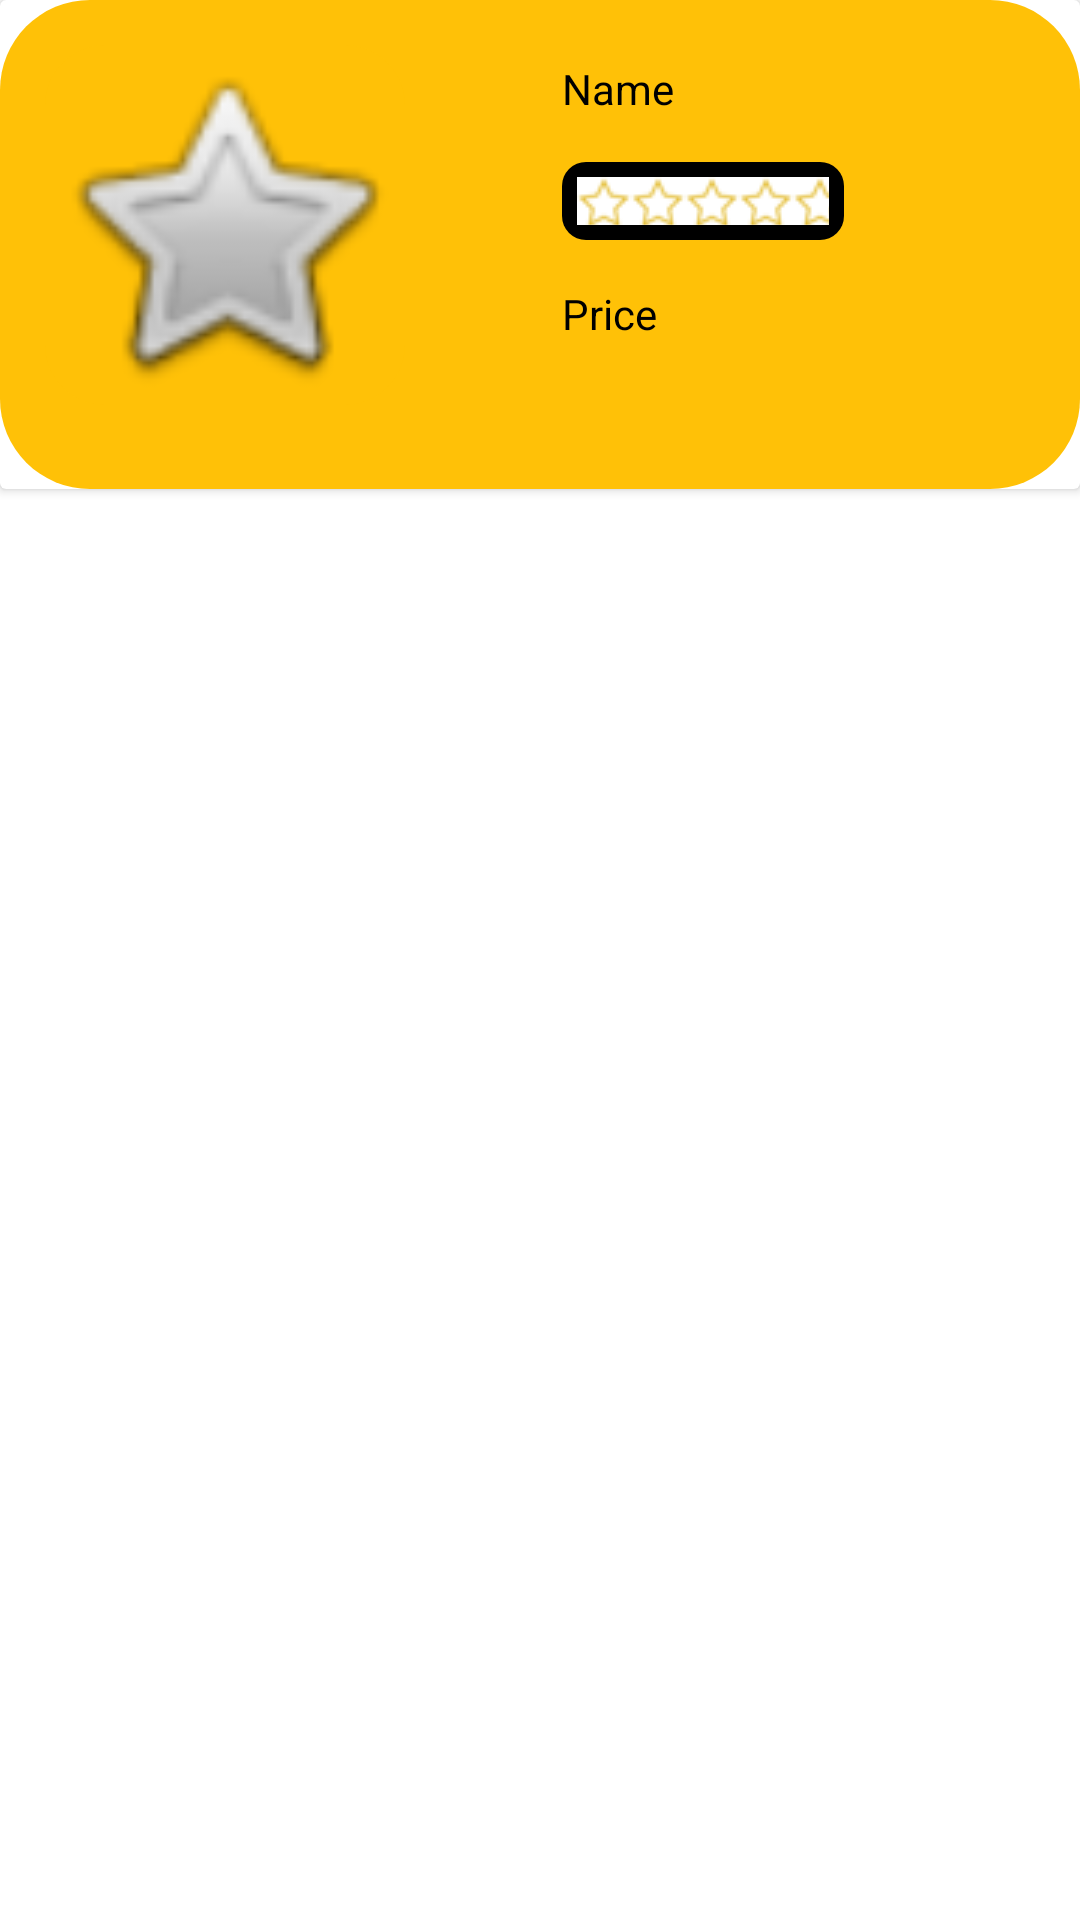

Reconstruct the res/layout file that produces this screen, plus the resources it refers to.
<!-- AndroidManifest.xml: application theme Theme.EcomApp -->
<!-- res/layout/card_order.xml -->
<?xml version="1.0" encoding="utf-8"?>
<androidx.constraintlayout.widget.ConstraintLayout xmlns:android="http://schemas.android.com/apk/res/android"
    xmlns:app="http://schemas.android.com/apk/res-auto"
    xmlns:tools="http://schemas.android.com/tools"
    android:layout_width="match_parent"
    android:layout_height="wrap_content"
    android:layout_margin="10dp"
    android:background="@color/white">

    <androidx.cardview.widget.CardView
        android:layout_width="match_parent"
        android:layout_height="wrap_content"
        app:layout_constraintEnd_toEndOf="parent"
        app:layout_constraintStart_toStartOf="parent"
        app:layout_constraintTop_toTopOf="parent"
        app:cardBackgroundColor="@color/white"
        android:padding="15dp">

        <androidx.constraintlayout.widget.ConstraintLayout
            android:layout_width="match_parent"
            android:layout_height="wrap_content"
            android:background="@drawable/rounded_gold_corner"
            android:padding="15dp">

            <ImageView
                android:id="@+id/imageOrder"
                android:layout_width="120dp"
                android:layout_height="120dp"
                android:background="@drawable/borderradius"
                android:clipToOutline="true"
                android:scaleType="centerCrop"
                android:src="@android:drawable/btn_star"
                app:layout_constraintStart_toStartOf="parent"
                app:layout_constraintTop_toTopOf="parent" />

            <LinearLayout
                android:layout_width="94dp"
                android:layout_height="wrap_content"
                android:orientation="vertical"
                app:layout_constraintBottom_toBottomOf="parent"
                app:layout_constraintEnd_toEndOf="parent"
                app:layout_constraintHorizontal_bias="0.45"
                app:layout_constraintStart_toEndOf="@+id/imageOrder"
                app:layout_constraintTop_toTopOf="parent"
                app:layout_constraintVertical_bias="0.0">

                <TextView
                    android:id="@+id/nameOrder"
                    android:layout_width="wrap_content"
                    android:layout_height="wrap_content"
                    android:layout_marginTop="5dp"
                    android:text="Name"
                    android:textColor="@color/black"
                    android:textColorHint="@color/grey" />

                <LinearLayout
                    android:id="@+id/linearLayout7"
                    android:layout_width="wrap_content"
                    android:layout_height="wrap_content"
                    android:layout_marginTop="15dp"
                    android:padding="5dp"
                    android:background="@drawable/round_black_corner"
                    android:orientation="vertical">

                    <RatingBar
                        android:id="@+id/reviewOrder"
                        style="@style/RatingBar"
                        android:layout_width="match_parent"
                        android:layout_height="0dp"
                        android:layout_margin="0dp"
                        android:layout_weight="1"
                        android:indeterminateOnly="false"
                        android:isIndicator="true"
                        android:numStars="5"
                        android:stepSize="0.1"
                        tools:layout_editor_absoluteX="176dp"
                        tools:layout_editor_absoluteY="35dp" />
                </LinearLayout>

                <TextView
                    android:id="@+id/priceOrder"
                    android:layout_width="wrap_content"
                    android:layout_height="wrap_content"
                    android:layout_marginTop="15dp"
                    android:text="Price"
                    android:textColor="@color/black"
                    android:textColorHint="@color/grey"
                    app:layout_constraintEnd_toEndOf="parent"
                    app:layout_constraintHorizontal_bias="0.3"
                    app:layout_constraintStart_toEndOf="@+id/imageOrder"
                    app:layout_constraintTop_toBottomOf="@+id/linearLayout7" />

                <LinearLayout
                    android:id="@+id/linearLayout3"
                    android:layout_width="wrap_content"
                    android:layout_height="wrap_content"
                    android:layout_marginTop="15dp"
                    android:orientation="horizontal"
                    app:layout_constraintEnd_toEndOf="parent"
                    app:layout_constraintHorizontal_bias="0.44"
                    app:layout_constraintStart_toEndOf="@+id/imageOrder"
                    app:layout_constraintTop_toBottomOf="@+id/priceOrder">

                    <TextView
                        android:id="@+id/quantityOrder"
                        android:layout_width="wrap_content"
                        android:layout_height="match_parent"
                        android:text=""
                        android:textColor="@color/black"
                        android:textColorHint="@color/grey" />

                </LinearLayout>
            </LinearLayout>
        </androidx.constraintlayout.widget.ConstraintLayout>
    </androidx.cardview.widget.CardView>

</androidx.constraintlayout.widget.ConstraintLayout>
<!-- resources referenced by this layout -->
<resources>
  <color name="black">#FF000000</color>
  <color name="grey">#555555</color>
  <color name="white">#FFFFFFFF</color>
  <!-- drawable borderradius (drawable) -->
  <?xml version="1.0" encoding="utf-8"?>
  <shape xmlns:android="http://schemas.android.com/apk/res/android">
      <solid android:color="@color/gold"/> 
      <corners android:radius="20dp"/> 
  </shape>
  <!-- drawable round_black_corner (drawable) -->
  <?xml version="1.0" encoding="utf-8"?>
  <shape xmlns:tools="http://schemas.android.com/tools"
      xmlns:android="http://schemas.android.com/apk/res/android"
      tools:ignore="MissingDefaultResource">
      <solid android:color="@color/black"/> 
      <corners android:radius="8dp"/> 
  </shape>
  <!-- drawable rounded_gold_corner (drawable) -->
  <?xml version="1.0" encoding="utf-8"?>
  <shape xmlns:tools="http://schemas.android.com/tools"
      xmlns:android="http://schemas.android.com/apk/res/android"
      tools:ignore="MissingDefaultResource">
      <solid android:color="@color/gold"/> 
      <corners android:radius="30dp"/> 
  </shape>
  <style name="RatingBar" parent="@android:style/Widget.RatingBar">
          <item name="android:progressDrawable">@drawable/my_ratingbar</item>
          <item name="android:minHeight">16dip</item>
          <item name="android:maxHeight">16dip</item>
      </style>
  <style name="Theme.EcomApp" parent="Base.Theme.EcomApp" />
  <color name="gold">#FFC107</color>
  <!-- drawable my_ratingbar (drawable) -->
  <?xml version="1.0" encoding="utf-8"?>
  <layer-list xmlns:android="http://schemas.android.com/apk/res/android">
      <item android:id="@android:id/background"
      android:drawable="@drawable/ratebar_empty" />
      <item android:id="@android:id/secondaryProgress"
      android:drawable="@drawable/ratebar_empty" />
      <item android:id="@android:id/progress"
      android:drawable="@drawable/ratebar_filled" />
  </layer-list>
  <style name="Base.Theme.EcomApp" parent="Theme.Material3.DayNight.NoActionBar">
          
          
      </style>
  <!-- drawable ratebar_empty (drawable) -->
  <?xml version="1.0" encoding="utf-8"?>
  <selector
      xmlns:android="http://schemas.android.com/apk/res/android">
      <item android:state_pressed="true"
          android:state_window_focused="true"
          android:drawable="@drawable/star_empty1" />
      <item android:state_focused="true"
          android:state_window_focused="true"
          android:drawable="@drawable/star_empty1" />
      <item android:state_selected="true"
          android:state_window_focused="true"
          android:drawable="@drawable/star_empty1" />
  
      <item android:drawable="@drawable/star_empty1" />
  </selector>
  <!-- drawable ratebar_filled (drawable) -->
  <?xml version="1.0" encoding="utf-8"?>
  <selector xmlns:android="http://schemas.android.com/apk/res/android">
  
      <item
          android:state_pressed="true"
          android:state_window_focused="true"
          android:drawable="@drawable/start_fill2" />
  
      <item android:state_focused="true"
          android:state_window_focused="true"
          android:drawable="@drawable/start_fill2" />
  
      <item
          android:state_selected="true"
          android:state_window_focused="true"
          android:drawable="@drawable/start_fill2" />
  
      <item android:drawable="@drawable/start_fill2" />
  </selector>
  <!-- drawable star_empty1: png bitmap (drawable, 630 bytes) -->
  <!-- drawable start_fill2: jpg bitmap (drawable, 1004 bytes) -->
</resources>
